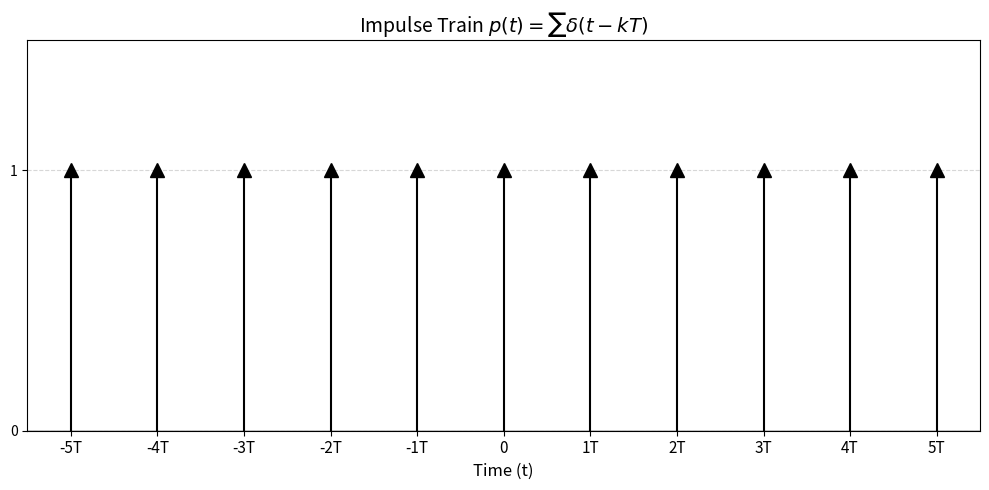

Write Python code to recreate this figure.
import numpy as np
import matplotlib.pyplot as plt


def plot_impulse_train():
    # 설정
    T = 1
    n_range = 5
    n = np.arange(-n_range, n_range + 1)
    t = n * T

    plt.figure(figsize=(10, 5))

    # Impulse Train 그리기 (화살표 스타일)
    markerline, stemlines, baseline = plt.stem(
        t, np.ones_like(t),
        linefmt='k-', markerfmt='k^', basefmt='k-'
    )

    # 스타일 조정
    plt.setp(markerline, markersize=10, markerfacecolor='black')
    plt.setp(stemlines, linewidth=1.5)
    plt.setp(baseline, visible=False)  # x축 바닥선 숨기기 (취향)

    # 축 설정
    plt.axhline(0, color='black', linewidth=1)
    plt.ylim(0, 1.5)
    plt.yticks([0, 1])

    # X축 라벨링 (-2T, -T, 0, T, 2T ...)
    xtick_labels = [f'{i}T' if i != 0 else '0' for i in n]
    plt.xticks(t, xtick_labels, fontsize=11)

    plt.title(r'Impulse Train $p(t) = \sum \delta(t - kT)$', fontsize=14)
    plt.xlabel('Time (t)', fontsize=12)
    plt.grid(axis='y', linestyle='--', alpha=0.5)

    plt.tight_layout()
    plt.show()


if __name__ == "__main__":
    plot_impulse_train()